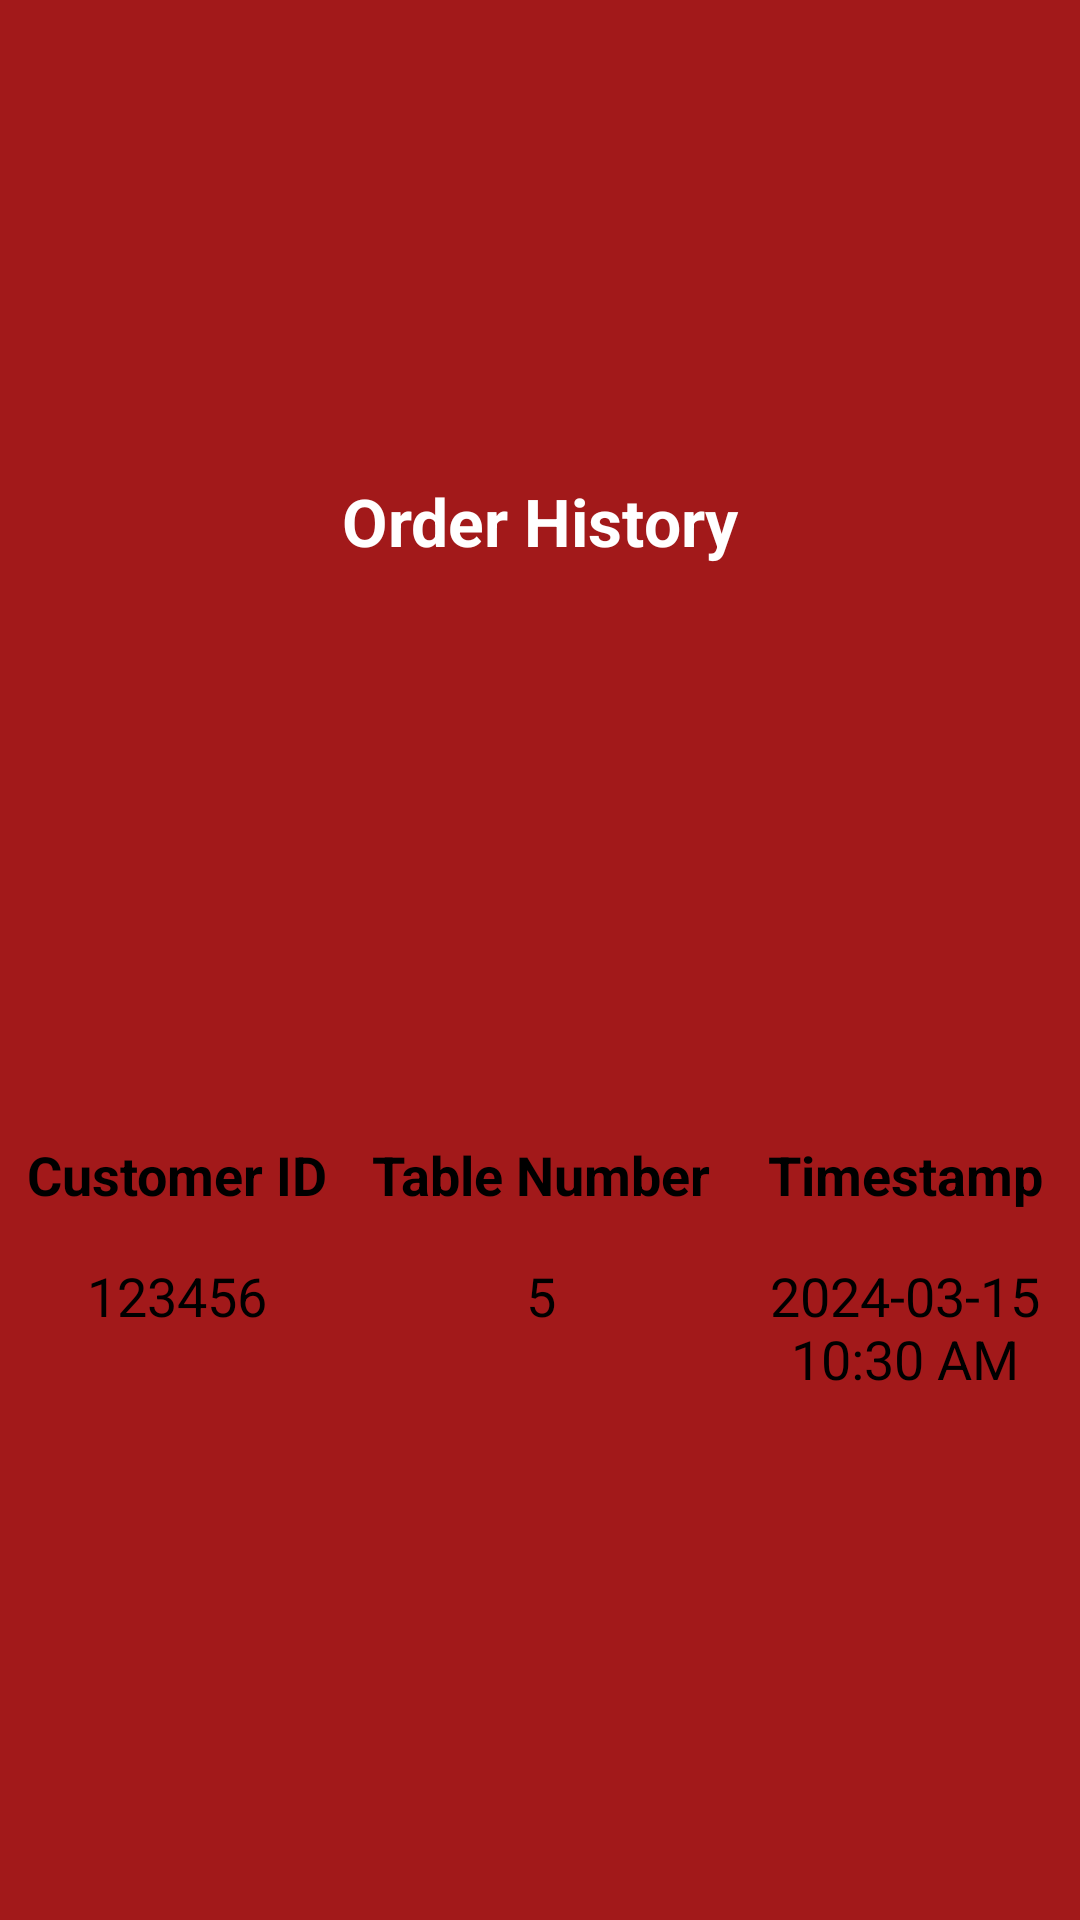

Write the Android layout XML for this screen, with the resource values it uses.
<!-- AndroidManifest.xml: application theme Theme.EE2 -->
<!-- res/layout/order_history.xml -->
<androidx.constraintlayout.widget.ConstraintLayout xmlns:android="http://schemas.android.com/apk/res/android"
    xmlns:app="http://schemas.android.com/apk/res-auto"
    xmlns:tools="http://schemas.android.com/tools"
    android:layout_width="match_parent"
    android:layout_height="match_parent"
    android:background="@color/app_red"
    tools:context=".order_history">

    <ImageView
        android:id="@+id/robot"
        android:layout_width="108dp"
        android:layout_height="139dp"
        android:layout_marginTop="20dp"
        android:scaleType="centerInside"
        app:layout_constraintEnd_toEndOf="parent"
        app:layout_constraintHorizontal_bias="0.5"
        app:layout_constraintStart_toStartOf="parent"
        app:layout_constraintTop_toTopOf="parent"
        app:srcCompat="@drawable/robot" />

    <TextView
        android:id="@+id/order_history"
        android:layout_width="wrap_content"
        android:layout_height="wrap_content"
        android:text="Order History"
        android:textColor="@color/white"
        android:textSize="22sp"
        android:textStyle="bold"
        app:layout_constraintEnd_toEndOf="parent"
        app:layout_constraintHorizontal_bias="0.5"
        app:layout_constraintStart_toStartOf="parent"
        app:layout_constraintTop_toBottomOf="@+id/robot" />

    <ScrollView
        android:id="@+id/scrollView"
        android:layout_width="380dp"
        android:layout_height="500dp"
        android:layout_marginTop="16dp"
        android:background="@drawable/white_container"
        app:layout_constraintBottom_toBottomOf="parent"
        app:layout_constraintEnd_toEndOf="parent"
        app:layout_constraintStart_toStartOf="parent"
        app:layout_constraintTop_toBottomOf="@+id/order_history"
        app:layout_constraintVertical_bias="0.5">

        <LinearLayout
            android:id="@+id/linearLayout"
            android:layout_width="match_parent"
            android:layout_height="wrap_content"
            android:layout_gravity="center"
            android:orientation="vertical">

            
            <LinearLayout
                android:layout_width="match_parent"
                android:layout_height="wrap_content"
                android:orientation="horizontal"
                android:layout_margin="8dp">

                <TextView
                    android:layout_width="0dp"
                    android:layout_height="wrap_content"
                    android:layout_weight="1"
                    android:text="Customer ID"
                    android:textColor="@color/black"
                    android:textSize="18sp"
                    android:textStyle="bold"
                    android:gravity="center"/>

                <TextView
                    android:layout_width="0dp"
                    android:layout_height="wrap_content"
                    android:layout_weight="1"
                    android:text="Table Number"
                    android:textColor="@color/black"
                    android:textSize="18sp"
                    android:textStyle="bold"
                    android:gravity="center"/>

                <TextView
                    android:layout_width="0dp"
                    android:layout_height="wrap_content"
                    android:layout_weight="1"
                    android:text="Timestamp"
                    android:textColor="@color/black"
                    android:textSize="18sp"
                    android:textStyle="bold"
                    android:gravity="center"/>

            </LinearLayout>

            
            
            <LinearLayout
                android:layout_width="match_parent"
                android:layout_height="wrap_content"
                android:orientation="horizontal"
                android:layout_margin="8dp">

                <TextView
                    android:layout_width="0dp"
                    android:layout_height="wrap_content"
                    android:layout_weight="1"
                    android:text="123456"
                    android:textColor="@color/black"
                    android:textSize="18sp"
                    android:gravity="center"/>

                <TextView
                    android:layout_width="0dp"
                    android:layout_height="wrap_content"
                    android:layout_weight="1"
                    android:text="5"
                    android:textColor="@color/black"
                    android:textSize="18sp"
                    android:gravity="center"/>

                <TextView
                    android:layout_width="0dp"
                    android:layout_height="wrap_content"
                    android:layout_weight="1"
                    android:text="2024-03-15 10:30 AM"
                    android:textColor="@color/black"
                    android:textSize="18sp"
                    android:gravity="center"/>

            </LinearLayout>

        </LinearLayout>
    </ScrollView>

</androidx.constraintlayout.widget.ConstraintLayout>
<!-- resources referenced by this layout -->
<resources>
  <color name="app_red">#A2191A</color>
  <color name="black">#FF000000</color>
  <color name="white">#FFFFFFFF</color>
  <style name="Theme.EE2" parent="Theme.MaterialComponents.DayNight.DarkActionBar">
          
          <item name="colorPrimary">@color/purple_500</item>
          <item name="colorPrimaryVariant">@color/purple_700</item>
          <item name="colorOnPrimary">@color/white</item>
          
          <item name="colorSecondary">@color/teal_200</item>
          <item name="colorSecondaryVariant">@color/teal_700</item>
          <item name="colorOnSecondary">@color/black</item>
          
          <item name="android:statusBarColor">?attr/colorPrimaryVariant</item>
          
      </style>
  <color name="purple_500">#FF6200EE</color>
  <color name="purple_700">#FF3700B3</color>
  <color name="teal_200">#FF03DAC5</color>
  <color name="teal_700">#FF018786</color>
</resources>
